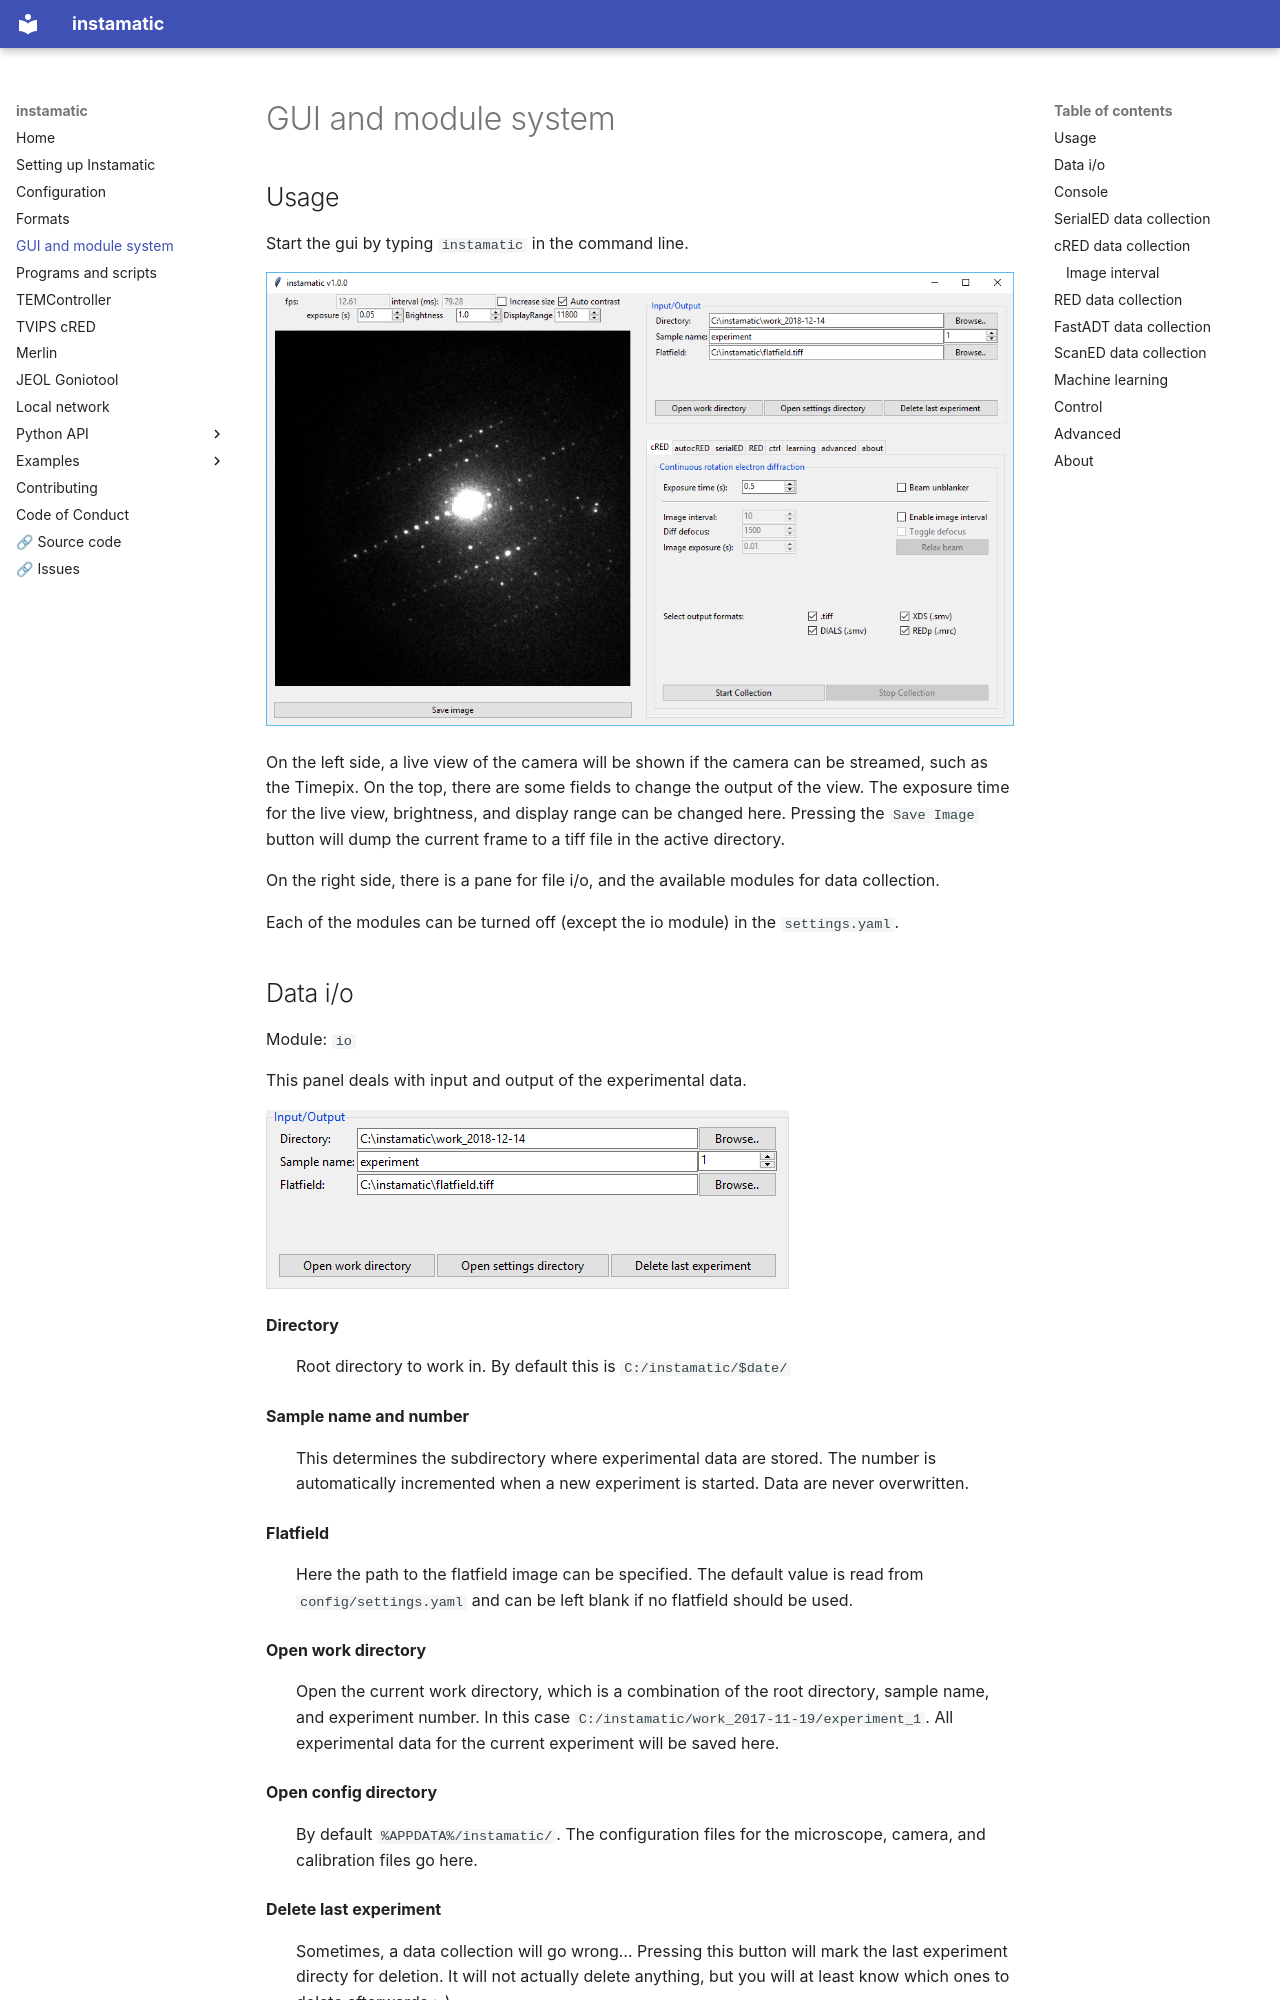

repository: instamatic-dev/instamatic · page: gui/index.html · generator: mkdocs

# GUI and module system

## Usage

Start the gui by typing `instamatic` in the command line.

![Main interface](images/gui_main.png)

On the left side, a live view of the camera will be shown if the camera can be streamed, such as the Timepix. On the top, there are some fields to change the output of the view. The exposure time for the live view, brightness, and display range can be changed here. Pressing the `Save Image` button will dump the current frame to a tiff file in the active directory.

On the right side, there is a pane for file i/o, and the available modules for data collection.

Each of the modules can be turned off (except the io module) in the `settings.yaml`.


## Data i/o

Module: `io`

This panel deals with input and output of the experimental data.

![Input and output](images/gui_io.png)

**Directory**  
: Root directory to work in. By default this is `C:/instamatic/$date/`

**Sample name and number**  
: This determines the subdirectory where experimental data are stored.
The number is automatically incremented when a new experiment is started. Data are never overwritten.

**Flatfield**  
: Here the path to the flatfield image can be specified. The default
value is read from `config/settings.yaml` and can be left blank if no flatfield should be used.

**Open work directory**  
: Open the current work directory, which is a combination of the root
directory, sample name, and experiment number. In this case `C:/instamatic/work_2017-11-19/experiment_1`. All experimental data for the current experiment will be saved here.

**Open config directory**  
: By default `%APPDATA%/instamatic/`. The configuration files for the
microscope, camera, and calibration files go here.

**Delete last experiment**  
: Sometimes, a data collection will go wrong... Pressing this button will
mark the last experiment directy for deletion. It will not actually delete anything, but you will at least know which ones to delete afterwards :-)
